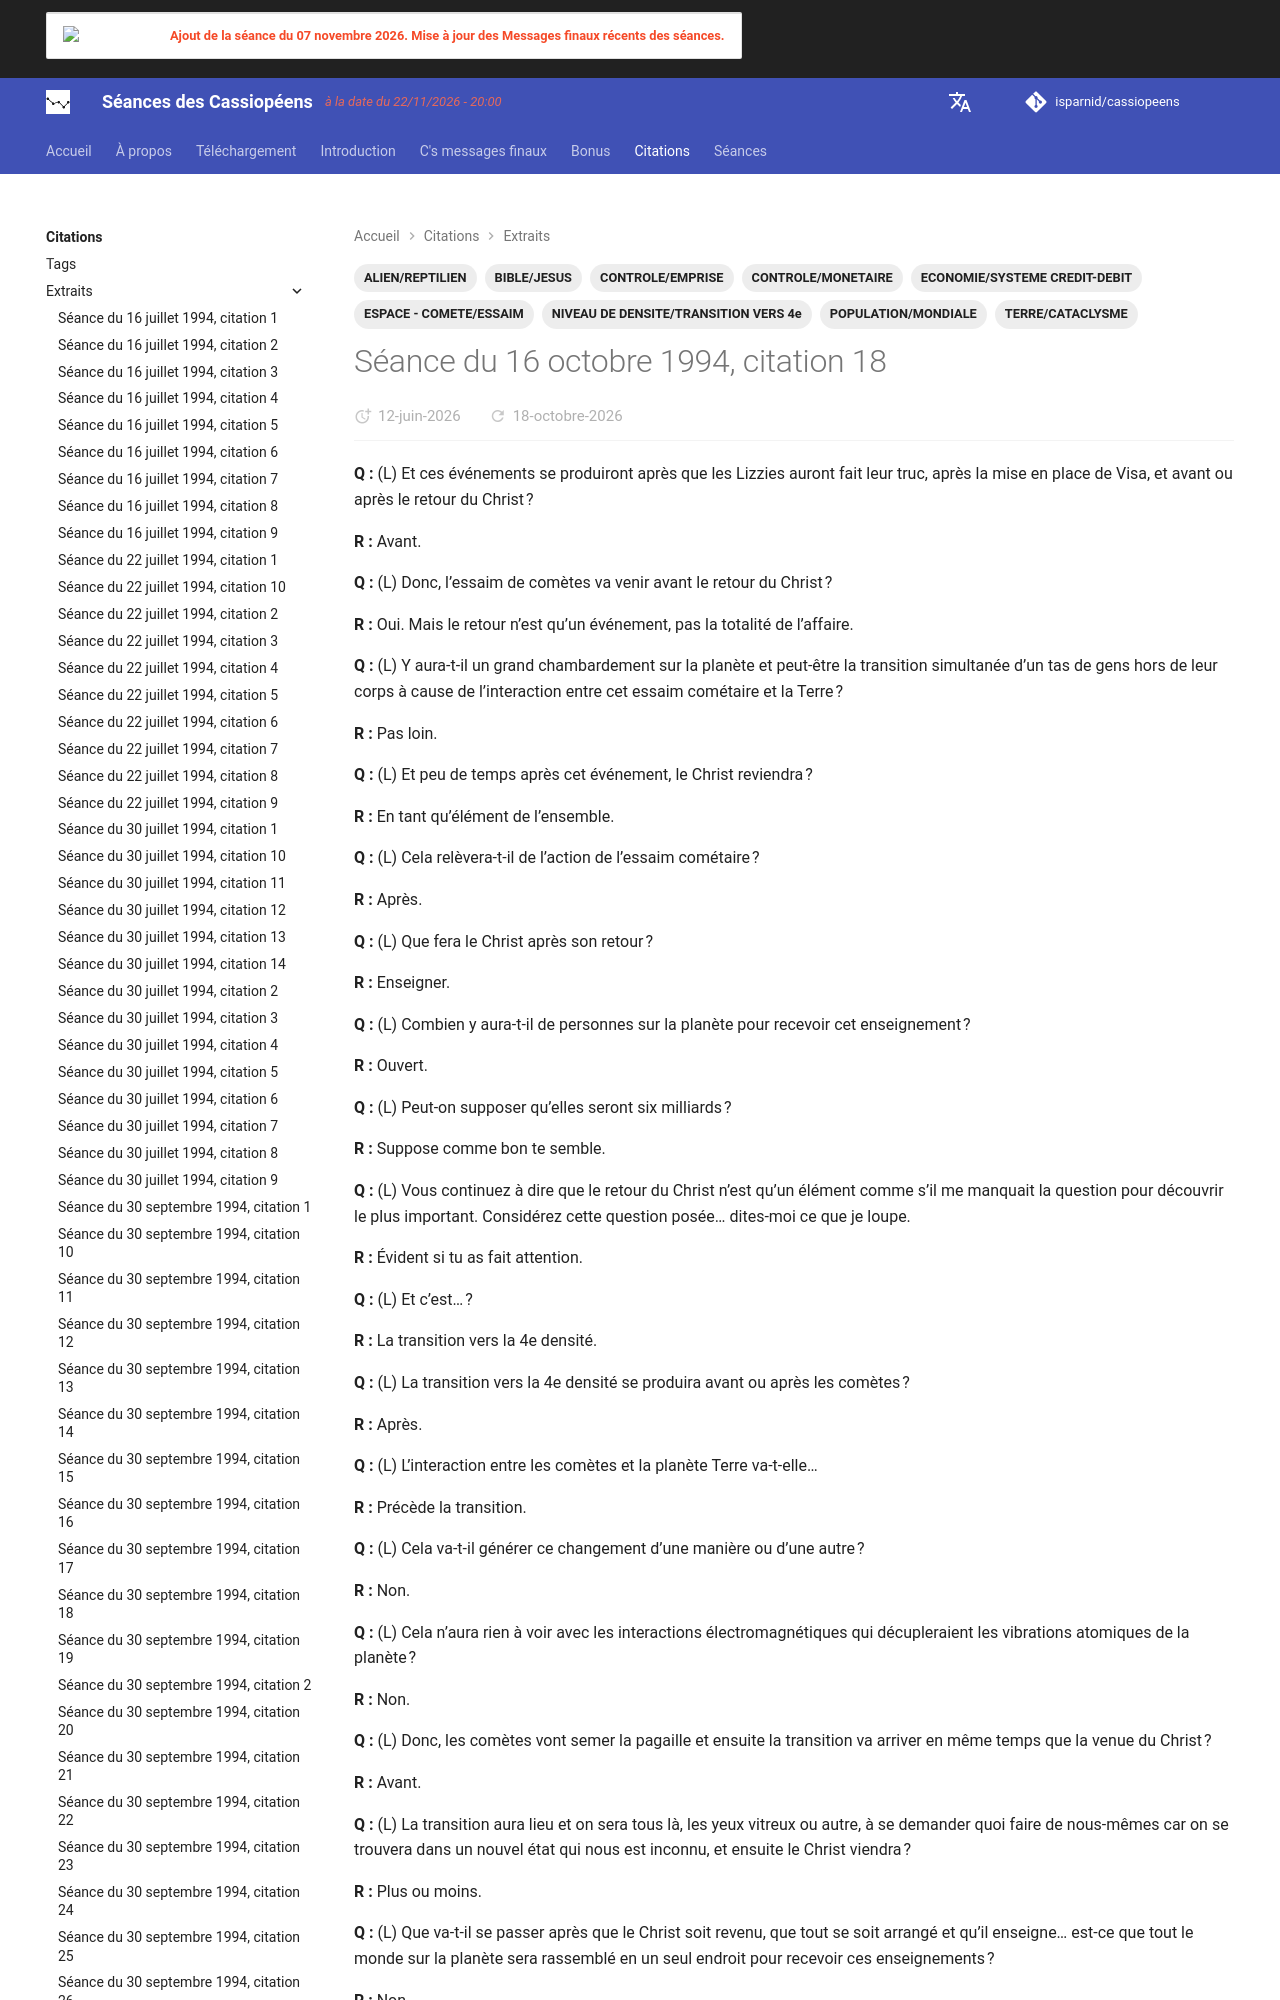

repository: isparnid/cassiopeens · page: citations/extraits/1994-10-16_citation-18/index.html · generator: mkdocs

---
title: "Séance du 16 octobre 1994, citation 18"
date:
  created: 2026-03-28
  updated: 2026-10-16
tags:
  - ALIEN/REPTILIEN
  - BIBLE/JESUS
  - CONTROLE/EMPRISE
  - CONTROLE/MONETAIRE
  - ECONOMIE/SYSTEME CREDIT-DEBIT
  - ESPACE - COMETE/ESSAIM
  - NIVEAU DE DENSITE/TRANSITION VERS 4e
  - POPULATION/MONDIALE
  - TERRE/CATACLYSME
links:
  - séances/1994/1994-10-16.md
---
**Q :** (L) Et ces événements se produ
